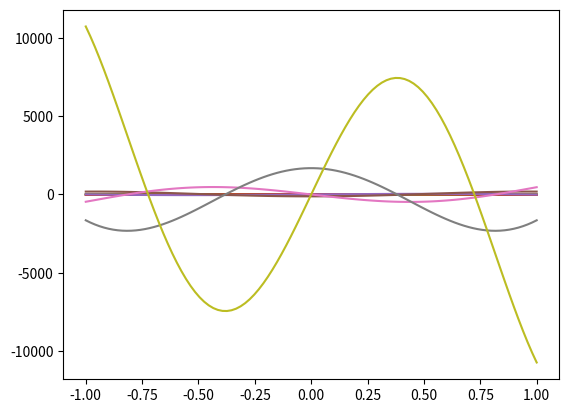

Write the Python code that produced this figure.
from scipy.special import hermite, eval_hermite
import matplotlib.pyplot as plt
import numpy as np


for k in range(1, 10):
    x = np.linspace(-1, 1, 100)
    h = hermite(k)
    plt.plot(x, h(x), label=str(k))
plt.show()